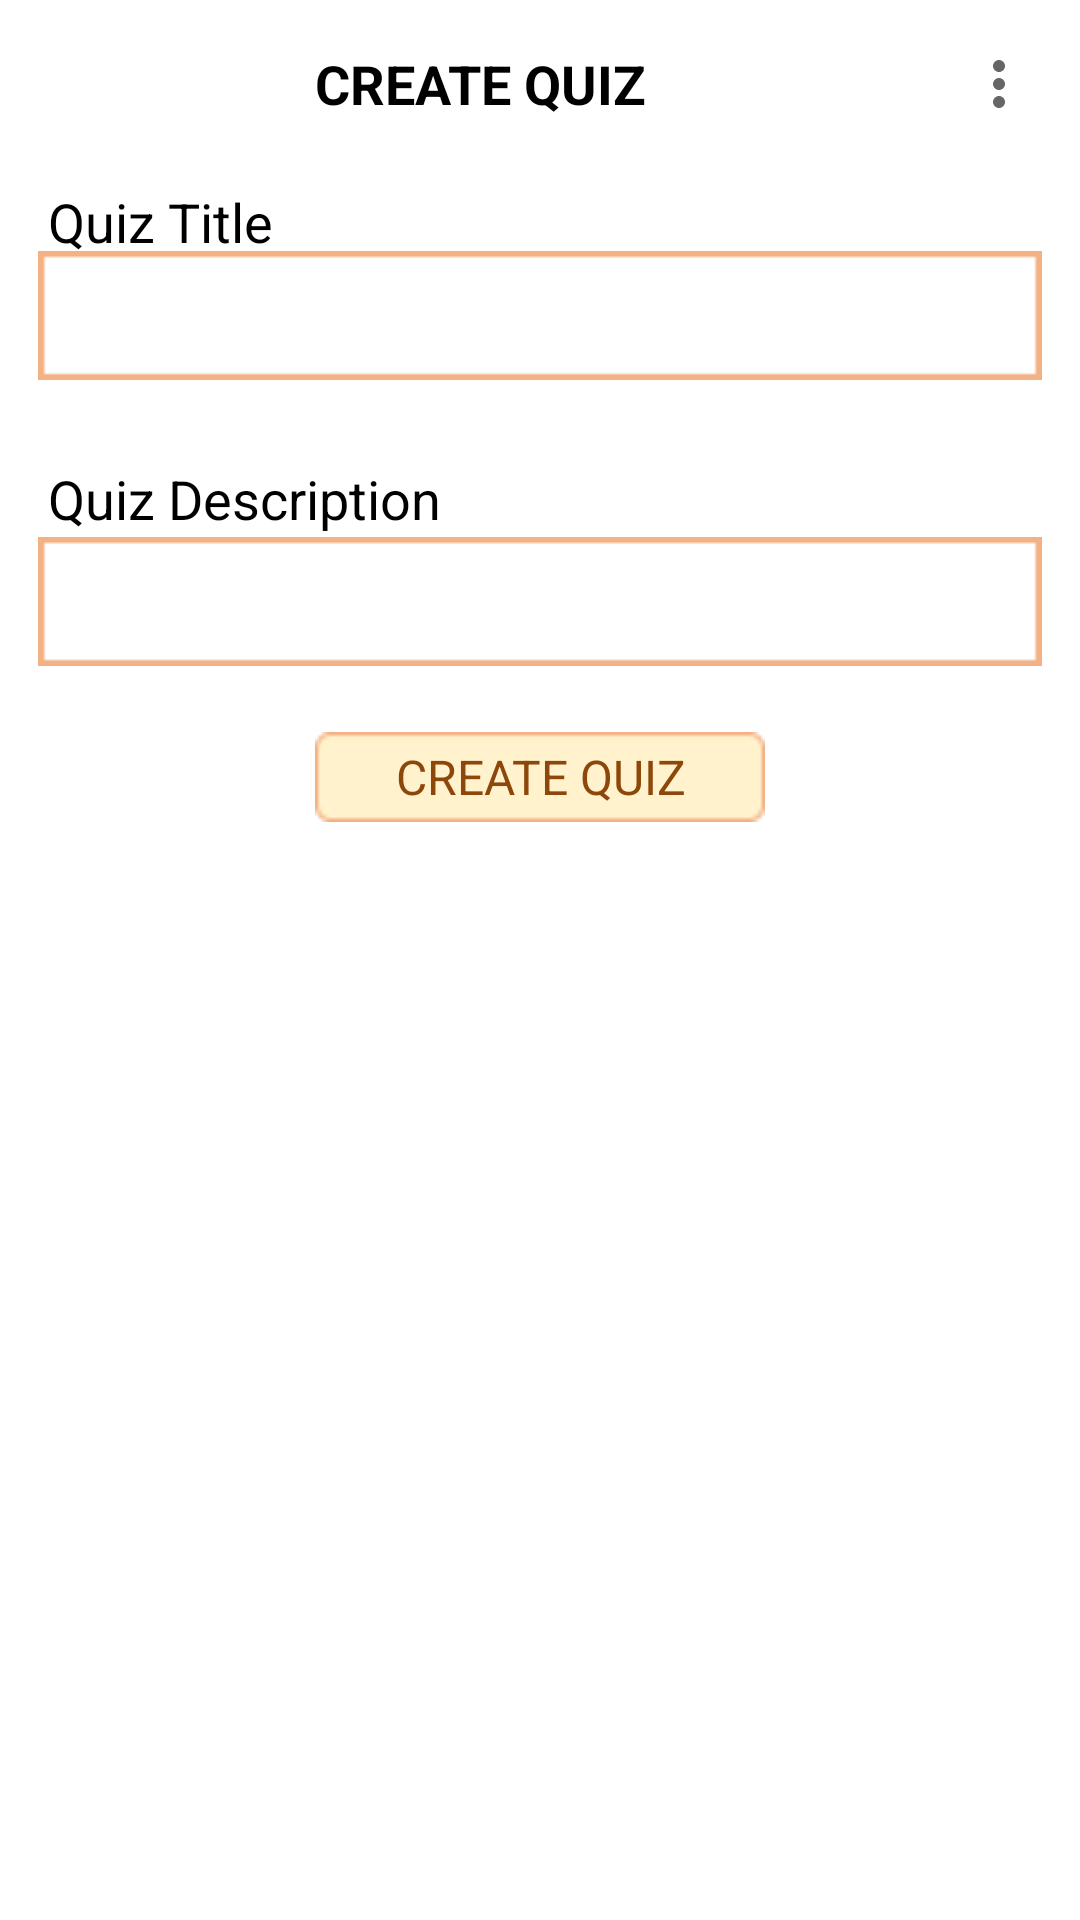

Layout XML and referenced resources for this Android screen:
<!-- AndroidManifest.xml: application theme AppTheme -->
<!-- res/layout/activity_instructor_add_quiz.xml -->
<?xml version="1.0" encoding="utf-8"?>
<androidx.constraintlayout.widget.ConstraintLayout xmlns:android="http://schemas.android.com/apk/res/android"
    xmlns:app="http://schemas.android.com/apk/res-auto"
    xmlns:tools="http://schemas.android.com/tools"
    android:layout_width="match_parent"
    android:layout_height="match_parent"
    tools:context=".InstructorAddQuizActivity">


    <androidx.appcompat.widget.Toolbar
        android:id="@+id/toolbar"
        style="@style/toolbar"
        app:layout_constraintEnd_toEndOf="parent"
        app:layout_constraintStart_toStartOf="parent"
        app:layout_constraintTop_toTopOf="parent"
        app:menu="@menu/menu_main">


        <TextView
            android:id="@+id/workspace_header"
            style="@style/TextCapsBold"
            android:text="@string/createQuiz_text"/>



    </androidx.appcompat.widget.Toolbar>

    <TextView
        style="@style/Text"
        android:text="@string/quiztitle_text"
        app:layout_constraintBottom_toBottomOf="parent"
        app:layout_constraintEnd_toEndOf="parent"
        app:layout_constraintStart_toStartOf="parent"
        app:layout_constraintTop_toTopOf="parent"

        app:layout_constraintVertical_bias="0.1"/>

    <EditText
        android:id="@+id/createQuizTitle"
        style="@style/edit_text"
        app:layout_constraintWidth_percent="0.93"

        android:inputType="text"
        app:layout_constraintBottom_toBottomOf="parent"
        app:layout_constraintEnd_toEndOf="parent"
        app:layout_constraintStart_toStartOf="parent"
        app:layout_constraintTop_toTopOf="parent"
        app:layout_constraintVertical_bias="0.14"/>

    <TextView
        style="@style/Text"
        android:text="@string/description_text"
        app:layout_constraintBottom_toBottomOf="parent"
        app:layout_constraintEnd_toEndOf="parent"
        app:layout_constraintStart_toStartOf="parent"
        app:layout_constraintTop_toTopOf="parent"

        app:layout_constraintVertical_bias="0.25"/>

    <EditText
        android:id="@+id/createQuizDescription"
        style="@style/edit_text"
        app:layout_constraintWidth_percent="0.93"

        android:inputType="text"
        app:layout_constraintBottom_toBottomOf="parent"
        app:layout_constraintEnd_toEndOf="parent"
        app:layout_constraintStart_toStartOf="parent"
        app:layout_constraintTop_toTopOf="parent"
        app:layout_constraintVertical_bias="0.3"/>



    <Button
        android:id="@+id/createQuizButton"
        style="@style/button"
        android:clickable="true"
        android:text='@string/createQuiz_text'
        app:layout_constraintEnd_toEndOf="parent"
        app:layout_constraintStart_toStartOf="parent"
        app:layout_constraintTop_toTopOf="parent"
        app:layout_constraintBottom_toBottomOf="parent"
        app:layout_constraintVertical_bias="0.4"
        />

</androidx.constraintlayout.widget.ConstraintLayout>
<!-- resources referenced by this layout -->
<resources>
  <string name="createQuiz_text">create quiz</string>
  <string name="description_text">Quiz Description</string>
  <string name="quiztitle_text">Quiz Title</string>
  <style name="Text">
          <item name="android:layout_marginHorizontal">16dp</item>
          <item name="android:layout_marginTop">0dp</item>
          <item name="android:layout_width">match_parent</item>
          <item name="android:layout_height">wrap_content</item>
      </style>
  <style name="TextCapsBold">
          <item name="android:gravity">center</item>
          <item name="android:layout_marginHorizontal">16dp</item>
          <item name="android:layout_marginTop">0dp</item>
          <item name="android:layout_width">match_parent</item>
          <item name="android:layout_height">wrap_content</item>
          <item name="android:textAllCaps">true</item>
          <item name="android:textStyle">bold</item>
      </style>
  <style name="button">
          <item name="android:layout_width">150dp</item>
          <item name="android:layout_height">30dp</item>
          <item name="android:background">@drawable/button</item>
          <item name="android:textColor">@color/brown</item>
          <item name="android:textSize">16sp</item>
      </style>
  <style name="edit_text">
          <item name="android:layout_width">0dp</item>
          <item name="android:layout_height">wrap_content</item>
          <item name="android:ems">10</item>
          <item name="android:background">@drawable/edit_text_background</item>
          <item name="android:paddingHorizontal">8dp</item>
          <item name="android:layout_marginHorizontal">16dp</item>
      </style>
  <style name="toolbar">
          <item name="android:layout_width">0dp</item>
          <item name="android:layout_height">wrap_content</item>
          <item name="android:minHeight">?attr/actionBarSize</item>
          <item name="android:paddingHorizontal">5dp</item>
  
      </style>
  <style name="AppTheme" parent="Theme.AppCompat.Light.NoActionBar">
          <item name="android:background">@color/white</item>
          <item name="fontFamily">@font/ruluko</item>
          <item name="android:textSize">18sp</item>
          <item name="android:windowAnimationStyle">@style/animation_sliding_left</item>
          <item name="android:textColor">@color/black</item>
      </style>
  <!-- drawable button: png bitmap (drawable, 302 bytes) -->
  <color name="brown">#8E470B</color>
  <!-- drawable edit_text_background: png bitmap (drawable, 249 bytes) -->
  <color name="white">#FFFFFFFF</color>
  <style name="animation_sliding_left" parent="android:style/Animation.Activity">
          <item name="android:activityOpenEnterAnimation">@anim/slide_in_right</item>
          <item name="android:activityOpenExitAnimation">@anim/slide_out_left</item>
          <item name="android:activityCloseEnterAnimation">@anim/slide_in_left</item>
          <item name="android:activityCloseExitAnimation">@anim/slide_out_right</item>
      </style>
  <color name="black">#FF000000</color>
</resources>
